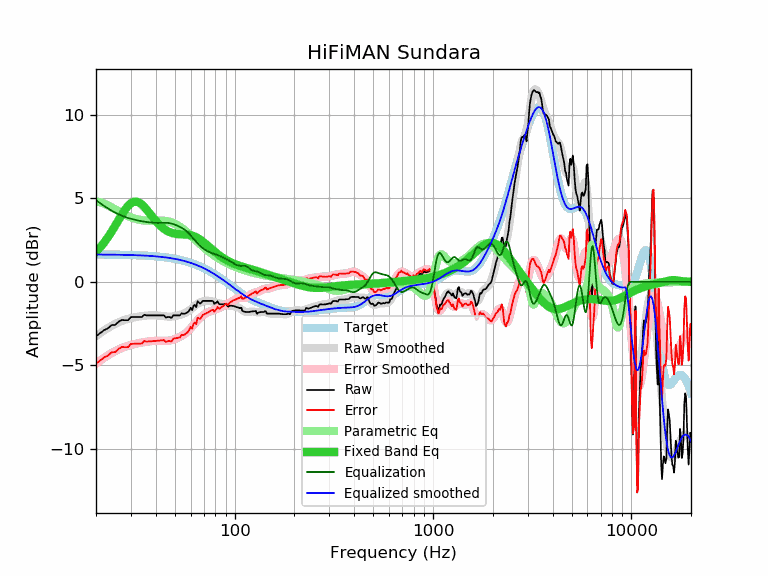

The data file committed next to this chart (first rows):
frequency, raw, error, smoothed, error_smoothed, equalization, parametric_eq, equalized_raw, equalized_smoothed, target
20, -3.26, -4.90, -3.25, -4.89, 4.89, 1.80, 1.63, 1.64, 1.64
21, -3.07, -4.71, -3.07, -4.71, 4.71, 2.07, 1.64, 1.64, 1.64
22, -2.89, -4.53, -2.91, -4.55, 4.55, 2.36, 1.66, 1.64, 1.64
23, -2.78, -4.41, -2.76, -4.40, 4.40, 2.68, 1.62, 1.63, 1.63
24, -2.59, -4.22, -2.63, -4.26, 4.26, 3.02, 1.67, 1.63, 1.63
25, -2.58, -4.21, -2.52, -4.15, 4.15, 3.37, 1.57, 1.63, 1.63
26, -2.39, -4.01, -2.42, -4.05, 4.05, 3.71, 1.66, 1.62, 1.62
27, -2.28, -3.90, -2.34, -3.96, 3.96, 4.03, 1.68, 1.62, 1.62
28, -2.30, -3.92, -2.27, -3.89, 3.89, 4.32, 1.59, 1.62, 1.62
29, -2.30, -3.91, -2.22, -3.83, 3.83, 4.55, 1.53, 1.61, 1.61
30, -2.11, -3.72, -2.17, -3.78, 3.78, 4.71, 1.67, 1.61, 1.61
31, -2.11, -3.71, -2.13, -3.74, 3.74, 4.80, 1.63, 1.60, 1.60
32, -2.11, -3.71, -2.10, -3.70, 3.70, 4.81, 1.59, 1.60, 1.60
33, -2.11, -3.70, -2.07, -3.66, 3.66, 4.75, 1.55, 1.59, 1.59
34, -2.11, -3.69, -2.05, -3.64, 3.64, 4.64, 1.53, 1.58, 1.58
35, -1.97, -3.55, -2.03, -3.61, 3.61, 4.49, 1.64, 1.58, 1.58
36, -2.01, -3.58, -2.02, -3.59, 3.59, 4.33, 1.58, 1.57, 1.57
37, -2.01, -3.57, -2.01, -3.57, 3.57, 4.15, 1.56, 1.56, 1.56
38, -2.01, -3.56, -2.00, -3.55, 3.55, 3.98, 1.54, 1.55, 1.55
39, -2.01, -3.55, -2.00, -3.54, 3.54, 3.81, 1.53, 1.54, 1.54
40, -2.01, -3.54, -2.01, -3.53, 3.53, 3.65, 1.52, 1.53, 1.53
41, -2.01, -3.53, -2.02, -3.53, 3.53, 3.51, 1.52, 1.52, 1.52
42, -2.01, -3.52, -2.03, -3.53, 3.53, 3.38, 1.52, 1.51, 1.51
43, -2.01, -3.50, -2.05, -3.54, 3.54, 3.27, 1.53, 1.49, 1.49
44, -2.01, -3.49, -2.06, -3.54, 3.54, 3.18, 1.53, 1.48, 1.48
45, -2.14, -3.60, -2.08, -3.54, 3.54, 3.10, 1.40, 1.46, 1.46
46, -2.11, -3.56, -2.08, -3.53, 3.53, 3.04, 1.42, 1.45, 1.45
47, -2.11, -3.54, -2.09, -3.52, 3.52, 2.98, 1.41, 1.43, 1.43
48, -2.16, -3.58, -2.08, -3.49, 3.49, 2.94, 1.34, 1.42, 1.42
49, -2.01, -3.41, -2.07, -3.46, 3.46, 2.91, 1.45, 1.40, 1.40
50, -2.01, -3.39, -2.05, -3.43, 3.43, 2.89, 1.42, 1.38, 1.38
51, -2.01, -3.37, -2.03, -3.39, 3.39, 2.87, 1.38, 1.36, 1.36
52, -2.01, -3.35, -2.00, -3.34, 3.34, 2.86, 1.33, 1.34, 1.34
53, -2.01, -3.33, -1.98, -3.29, 3.29, 2.85, 1.28, 1.32, 1.32
54, -1.88, -3.17, -1.95, -3.24, 3.24, 2.85, 1.36, 1.29, 1.29
55, -1.91, -3.18, -1.91, -3.18, 3.18, 2.85, 1.27, 1.27, 1.27
56, -1.91, -3.16, -1.88, -3.12, 3.12, 2.84, 1.21, 1.25, 1.25
57, -1.86, -3.08, -1.83, -3.05, 3.05, 2.84, 1.19, 1.22, 1.22
58, -1.82, -3.01, -1.77, -2.97, 2.97, 2.83, 1.15, 1.19, 1.19
59, -1.72, -2.89, -1.71, -2.88, 2.88, 2.81, 1.16, 1.17, 1.17
60, -1.55, -2.69, -1.65, -2.78, 2.78, 2.80, 1.23, 1.14, 1.14
61, -1.70, -2.81, -1.57, -2.69, 2.69, 2.77, 0.99, 1.11, 1.11
62, -1.44, -2.52, -1.50, -2.58, 2.58, 2.75, 1.14, 1.08, 1.08
63, -1.38, -2.43, -1.44, -2.49, 2.49, 2.71, 1.11, 1.05, 1.05
64, -1.51, -2.53, -1.37, -2.39, 2.39, 2.67, 0.88, 1.02, 1.02
65, -1.16, -2.15, -1.32, -2.30, 2.30, 2.63, 1.14, 0.99, 0.99
66, -1.24, -2.19, -1.27, -2.22, 2.22, 2.58, 0.98, 0.95, 0.95
67, -1.30, -2.22, -1.23, -2.15, 2.15, 2.53, 0.85, 0.92, 0.92
68, -1.24, -2.12, -1.20, -2.08, 2.08, 2.48, 0.84, 0.88, 0.88
69, -1.14, -1.99, -1.17, -2.02, 2.02, 2.42, 0.88, 0.85, 0.85
70, -1.14, -1.95, -1.15, -1.97, 1.97, 2.36, 0.83, 0.81, 0.81
71, -1.14, -1.92, -1.14, -1.92, 1.92, 2.30, 0.78, 0.78, 0.78
72, -1.14, -1.88, -1.13, -1.87, 1.87, 2.24, 0.73, 0.74, 0.74
73, -1.14, -1.84, -1.13, -1.83, 1.83, 2.17, 0.69, 0.70, 0.70
74, -1.14, -1.80, -1.14, -1.80, 1.80, 2.11, 0.66, 0.66, 0.66
75, -1.14, -1.76, -1.15, -1.77, 1.77, 2.05, 0.63, 0.62, 0.62
76, -1.14, -1.73, -1.16, -1.74, 1.74, 1.99, 0.60, 0.59, 0.59
77, -1.14, -1.69, -1.17, -1.72, 1.72, 1.93, 0.58, 0.55, 0.55
78, -1.17, -1.68, -1.19, -1.70, 1.70, 1.88, 0.53, 0.51, 0.51
79, -1.32, -1.79, -1.21, -1.68, 1.68, 1.82, 0.36, 0.47, 0.47
... 553 more rows
